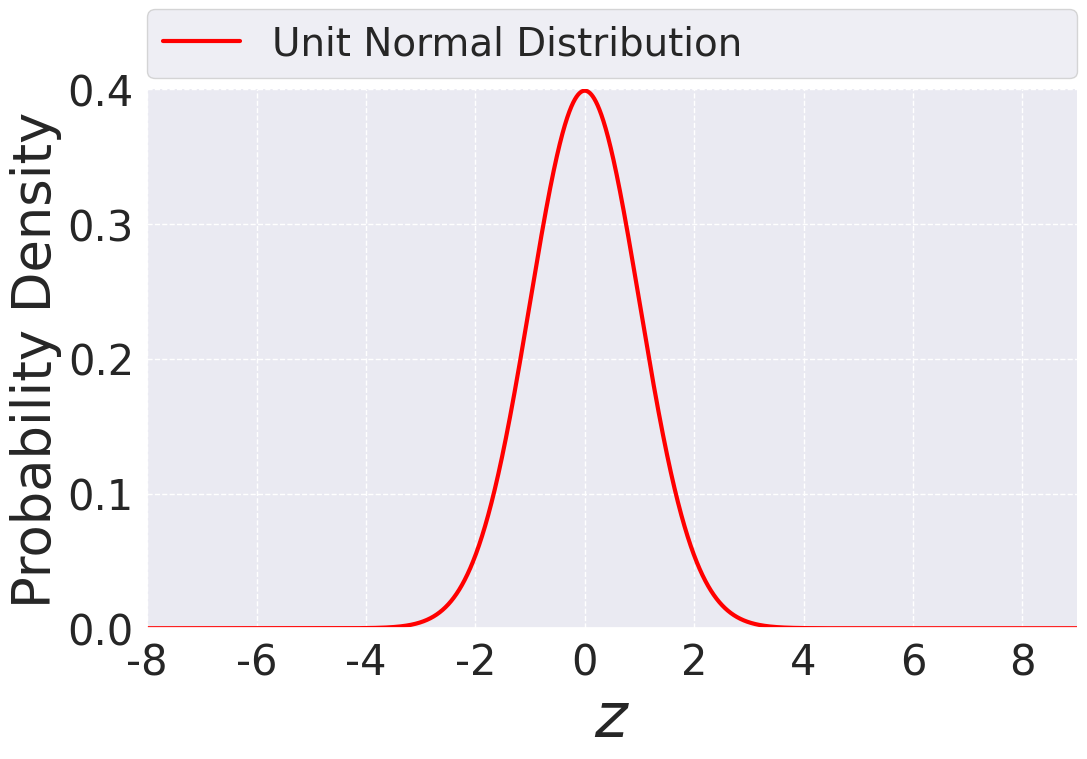

Write the Python code that produced this figure. (Note: this script raises an exception after producing the figure.)
import sys, os
import numpy as np
from scipy.stats import norm

import seaborn as sns
import matplotlib.pyplot as plt
import matplotlib.ticker as plticker
from matplotlib.legend_handler import HandlerLine2D
from matplotlib import rc
# rc('font', **{'family':'serif','serif':['Times New Roman'], 'size':12})
# rc('text', usetex=True)

import seaborn as sns

# https://seaborn.pydata.org/tutorial/color_palettes.html
sns.set_theme()
sns.set_style("darkgrid") # darkgrid
colors = sns.color_palette("husl", 8) # , n_colors=10
colors.reverse()



plt.figure(figsize=(12,7))
ax = plt.subplot()

y_loc = .1
output_svg = 'data4paper/gauss_dist_unit.pdf'

Mean = 0 # -1.3
SD = 1
x_axis = np.arange(-15+Mean, 15+Mean, 0.001)
plt.plot(x_axis, norm.pdf(x_axis,Mean,SD), color='red', linewidth=3, label=f'Unit Normal Distribution') # linestyle='dashed', 

# plt.plot(x_pos, np.zeros_like(x_pos) + val, 'o')
# plt.plot(x_neg, np.zeros_like(x_neg) + val, 'x')

# sns.set(font_scale=2)
# if x_range is not None:
# 	plt.xlim(x_range)

# bins = np.linspace(x_range[0], x_range[1], 100)

# if reversOrder:
# 	plt.hist(x_tp, bins, alpha=1, label='TP', color='red')
# 	plt.hist(x_fp, bins, alpha=1, label='FP', color='m')
# 	plt.hist(x_fn, bins, alpha=1, label='FN', color='c')
# 	plt.hist(x_tn, bins, alpha=1, label='TN', color='blue')
# else:
# 	plt.hist(x_tn, bins, alpha=1, label='TN', color='blue')
# 	plt.hist(x_fn, bins, alpha=1, label='FN', color='c')
# 	plt.hist(x_fp, bins, alpha=1, label='FP', color='m')
# 	plt.hist(x_tp, bins, alpha=1, label='TP', color='red')
# plt.axvline(neg_db, label='Neg/Pos Threshold', color='blue', linestyle='dashed', linewidth=3)
# # plt.axvline(pos_db, label='Positive threshold', color='red', linestyle='dashed', linewidth=3)

ax.spines['top'].set_visible(False)
ax.spines['right'].set_visible(False)

ax.grid(linestyle='--')

plt.ylabel('Probability Density', fontsize=38)
plt.xlabel(r'$z$', fontsize=45)
plt.xticks(fontsize=30)
plt.yticks(fontsize=30)

loc = plticker.MultipleLocator(base=y_loc) # this locator puts ticks at regular intervals
ax.yaxis.set_major_locator(loc)
plt.xlim([-8, 9])
plt.ylim([0, .4])
# if show_legend:
# plt.legend(loc=0,fontsize=28)
plt.legend(bbox_to_anchor=(0, 1.02, 1, 0.2), loc="lower left",
                mode="expand", borderaxespad=0, ncol=3, fontsize=28)

plt.savefig(output_svg, bbox_inches='tight', dpi=300)
plt.show()